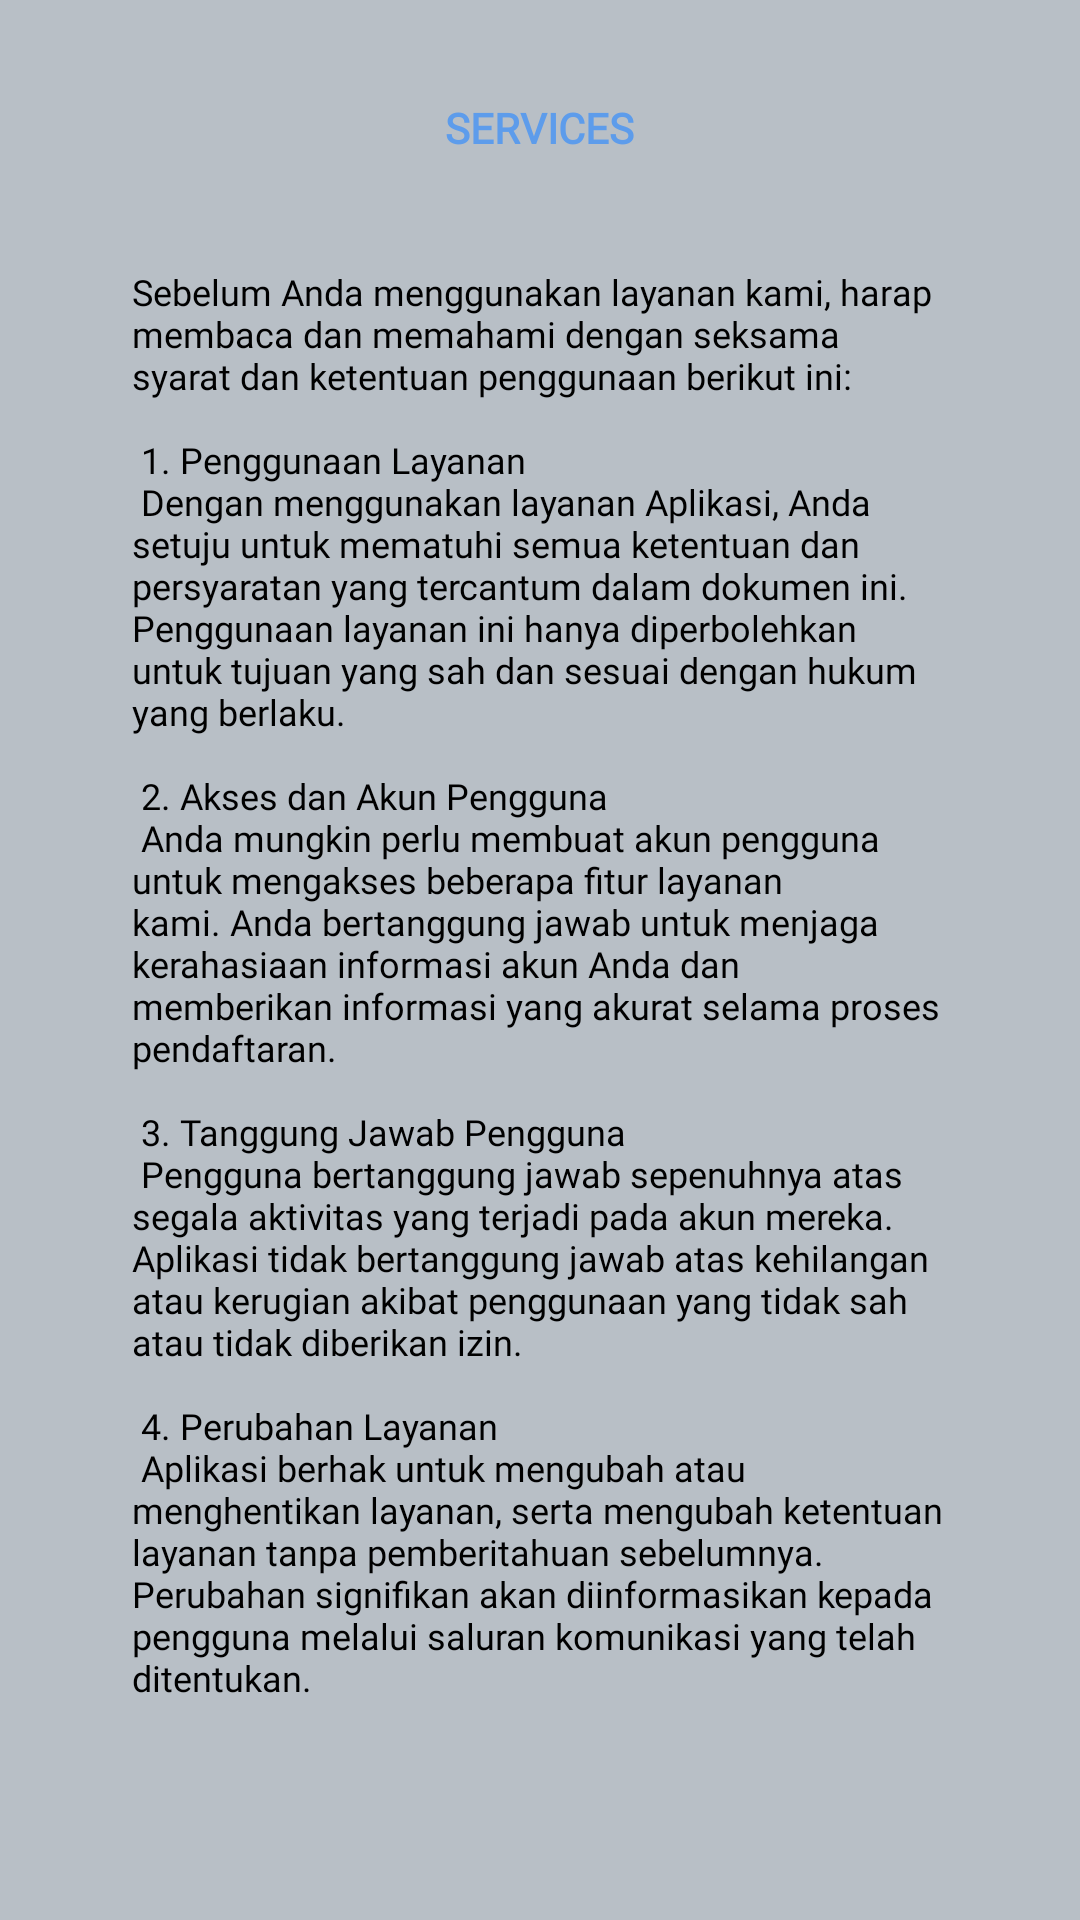

This screen was rendered from an Android layout file. Write that file and the resources it references.
<!-- AndroidManifest.xml: application theme Theme.YoanaApp -->
<!-- res/layout/page_layout2.xml -->
<?xml version="1.0" encoding="utf-8"?>
<RelativeLayout xmlns:android="http://schemas.android.com/apk/res/android"
    xmlns:app="http://schemas.android.com/apk/res-auto"
    android:layout_width="match_parent"
    android:layout_height="match_parent"
    android:background="@color/grey"
    android:orientation="vertical">

    <ScrollView
        android:layout_width="match_parent"
        android:layout_height="match_parent"
        android:scrollbars="none"
        android:background="@drawable/ssss">
        <LinearLayout

            android:layout_width="match_parent"
            android:layout_height="match_parent"
            android:orientation="vertical"
            android:paddingLeft="20dp"
            android:paddingTop="10dp"
            android:paddingRight="20dp">
            <LinearLayout
                android:layout_width="match_parent"
                android:layout_height="wrap_content"
                android:layout_marginTop="10dp"
                android:layout_marginBottom="10dp"
                android:background="@drawable/circularbordersolid"
                android:gravity="center"
                android:orientation="vertical"
                android:elevation="8dp">
                <TextView
                    android:layout_width="wrap_content"
                    android:layout_height="wrap_content"
                    android:layout_weight="2"
                    android:fontFamily="@font/proximanovaregular"
                    android:gravity="center"
                    android:padding="13dp"
                    android:text="Services"
                    android:textAllCaps="true"
                    android:textColor="@color/blue"
                    android:textSize="14sp"
                    android:textStyle="bold"/>
                <TextView
                    android:layout_width="match_parent"
                    android:layout_height="wrap_content"
                    android:layout_weight="2"
                    android:fontFamily="@font/proximanovaregular"
                    android:padding="24dp"
                    android:text="@string/services"
                    android:textColor="@color/black"
                    android:textSize="12sp"/>
            </LinearLayout>
            <LinearLayout
                android:layout_width="wrap_content"
                android:layout_gravity="center"
                android:layout_height="wrap_content"
                android:gravity="center"
                android:orientation="vertical"
                android:elevation="6dp"
                android:layout_marginTop="24dp"
                android:layout_marginBottom="36dp">
                <androidx.cardview.widget.CardView
                    android:layout_width="wrap_content"
                    android:layout_height="200dp"
                    android:layout_centerHorizontal="true"
                    app:cardCornerRadius="19dp">
                    <ImageView
                        android:layout_width="wrap_content"
                        android:layout_height="wrap_content"
                        android:scaleType="centerInside"
                        android:src="@drawable/gambar10"
                        android:adjustViewBounds="true"/>

                    <LinearLayout
                        android:layout_width="match_parent"
                        android:layout_height="240dp"
                        android:background="@color/blue" />
                </androidx.cardview.widget.CardView>
            </LinearLayout>

        </LinearLayout>
    </ScrollView>
</RelativeLayout>
<!-- resources referenced by this layout -->
<resources>
  <color name="black">#FF000000</color>
  <color name="blue">#5D9CEB</color>
  <color name="grey">#B8BFC6</color>
  <!-- drawable gambar10: png bitmap (drawable, 61510 bytes) -->
  <string name="services">Sebelum Anda menggunakan layanan kami, harap membaca dan memahami dengan seksama syarat dan ketentuan penggunaan berikut ini:\n\n
      1. Penggunaan Layanan\n
      Dengan menggunakan layanan Aplikasi, Anda setuju untuk mematuhi semua ketentuan dan persyaratan yang tercantum dalam dokumen ini. Penggunaan layanan ini hanya diperbolehkan untuk tujuan yang sah dan sesuai dengan hukum yang berlaku.\n\n
      2. Akses dan Akun Pengguna\n
      Anda mungkin perlu membuat akun pengguna untuk mengakses beberapa fitur layanan kami. Anda bertanggung jawab untuk menjaga kerahasiaan informasi akun Anda dan memberikan informasi yang akurat selama proses pendaftaran.\n\n
      3. Tanggung Jawab Pengguna\n
          Pengguna bertanggung jawab sepenuhnya atas segala aktivitas yang terjadi pada akun mereka. Aplikasi tidak bertanggung jawab atas kehilangan atau kerugian akibat penggunaan yang tidak sah atau tidak diberikan izin.\n\n
          4. Perubahan Layanan\n
          Aplikasi berhak untuk mengubah atau menghentikan layanan, serta mengubah ketentuan layanan tanpa pemberitahuan sebelumnya. Perubahan signifikan akan diinformasikan kepada pengguna melalui saluran komunikasi yang telah ditentukan.\n\n
      </string>
  <style name="Theme.YoanaApp" parent="Base.Theme.YoanaApp" />
  <style name="Base.Theme.YoanaApp" parent="Theme.Material3.DayNight.NoActionBar">
          
          
      </style>
</resources>
